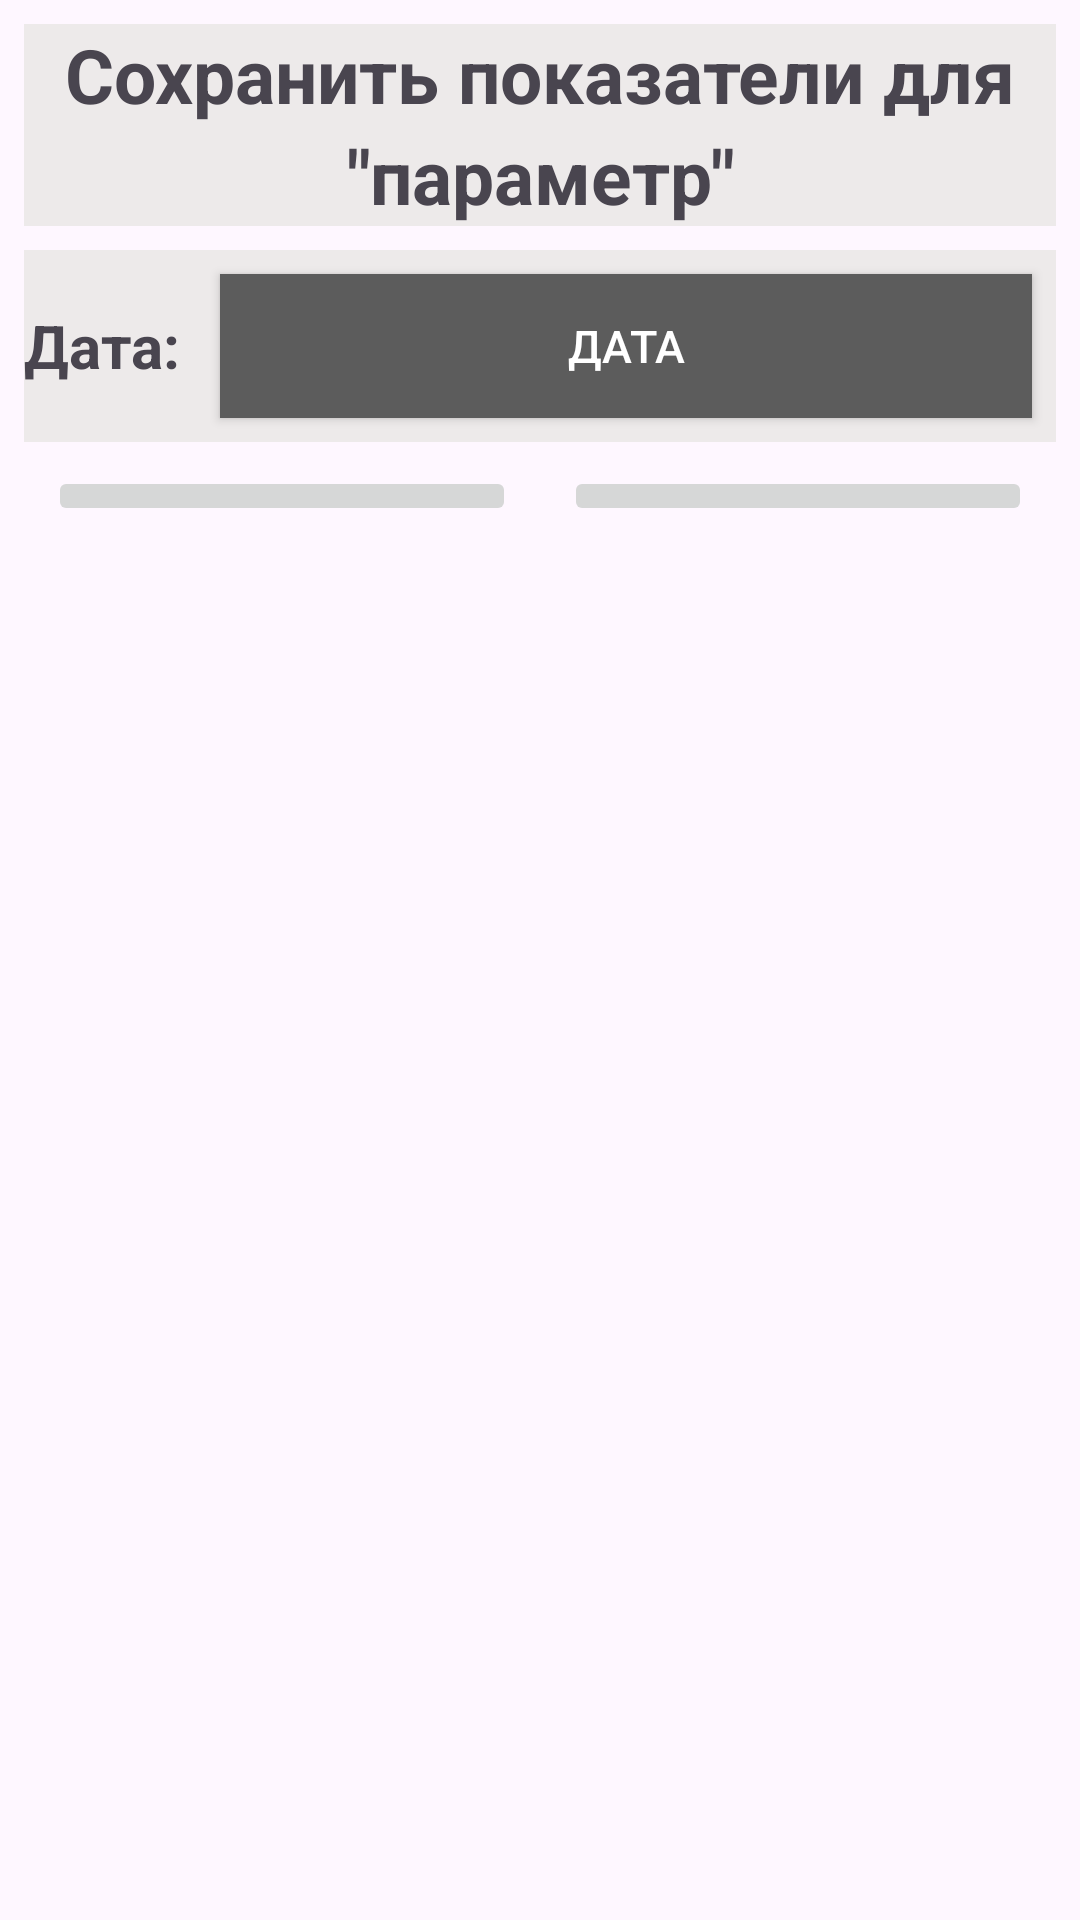

Android layout source for this screen:
<!-- AndroidManifest.xml: application theme Theme.GoJimApp -->
<!-- res/layout/save_parameter_popup.xml -->
<?xml version="1.0" encoding="utf-8"?>
<LinearLayout xmlns:android="http://schemas.android.com/apk/res/android"
    android:layout_width="match_parent"
    android:layout_height="wrap_content"
    xmlns:app="http://schemas.android.com/apk/res-auto"
    android:orientation="vertical"
    android:padding="8dp">

    <TextView
        android:id="@+id/textView16"
        android:layout_width="match_parent"
        android:layout_height="wrap_content"
        android:text="Сохранить показатели для"
        android:textAlignment="center"
        android:textSize="25sp"
        android:textStyle="bold"
        android:background="#EDEAEA"/>

    <TextView
        android:id="@+id/saveParameter_parameterName"
        android:layout_width="match_parent"
        android:layout_height="wrap_content"
        android:text="&quot;параметр&quot;"
        android:textAlignment="center"
        android:textSize="25sp"
        android:textStyle="bold"
        android:background="#EDEAEA"
        android:layout_marginBottom="4dp"/>

    <LinearLayout
        android:layout_width="match_parent"
        android:layout_height="wrap_content"
        android:layout_marginVertical="4dp"
        android:background="#EDEAEA"
        android:orientation="horizontal">

        <TextView
            android:id="@+id/textView2"
            android:layout_width="wrap_content"
            android:layout_height="match_parent"
            android:gravity="center_vertical"
            android:text="Дата: "
            android:textSize="20sp"
            android:textStyle="bold" />

        <Button
            android:id="@+id/saveParameter_dateBtn"
            android:layout_width="wrap_content"
            android:layout_height="wrap_content"
            android:layout_margin="8dp"
            android:layout_weight="1"
            android:background="#F3F3F3"
            android:backgroundTint="#5C5C5C"
            android:text="Дата"
            android:textColor="#FFFFFF"
            android:textSize="15sp" />
    </LinearLayout>

    <androidx.recyclerview.widget.RecyclerView
        android:id="@+id/saveParameter_inputRecycler"
        android:layout_width="match_parent"
        android:layout_height="wrap_content"
        app:layoutManager="androidx.recyclerview.widget.LinearLayoutManager"
        android:background="#EDEAEA"/>

    <LinearLayout
        android:layout_width="match_parent"
        android:layout_height="wrap_content"
        android:layout_marginTop="4dp"
        android:orientation="horizontal">

        <ImageButton
            android:id="@+id/saveParameter_cancelBtn"
            android:layout_width="0dp"
            android:layout_height="wrap_content"
            android:layout_marginHorizontal="8dp"
            android:layout_weight="1"
            android:src="@drawable/baseline_cancel_presentation_24" />

        <ImageButton
            android:id="@+id/saveParameter_addBtn"
            android:layout_width="0dp"
            android:layout_height="wrap_content"
            android:layout_marginHorizontal="8dp"
            android:layout_weight="1"
            android:src="@drawable/baseline_check_24" />
    </LinearLayout>

    <EditText
        android:id="@+id/editTextText2"
        android:layout_width="match_parent"
        android:layout_height="wrap_content"
        android:ems="10"
        android:inputType="text"
        android:text="Name"
        android:visibility="gone" />

</LinearLayout>
<!-- resources referenced by this layout -->
<resources>
  <style name="Theme.GoJimApp" parent="Base.Theme.GoJimApp" />
  <style name="Base.Theme.GoJimApp" parent="Theme.Material3.DayNight.NoActionBar">
          
          
      </style>
</resources>
